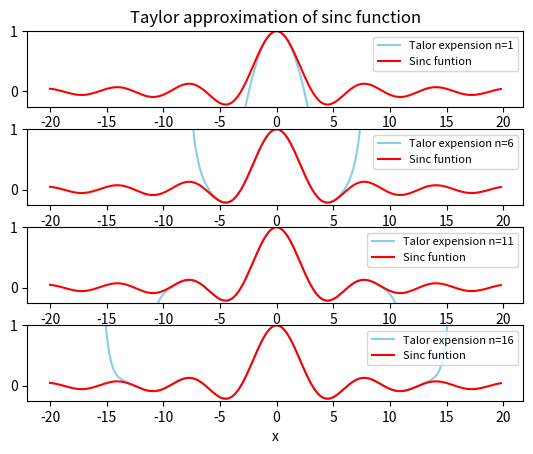

Python code for this plot:
import numpy as np
import matplotlib.pyplot as plt
import math as m

# sinc funtion graph
def sincan(x,n):

    a_n1=((-1)**n)*(x**(2*n))   #분자
    a_n2= m.factorial((2*n)+1)  
    a_n=a_n1/a_n2
    return a_n
def sincsum(x,n):
    f_0=0
    b=np.arange(0,n+1,1)
    for i in b:
        f_0=f_0+sincan(x,i)
    return f_0   

def draw(n):
    x=np.arange(-20,20,0.2)
    y1=[]
    plt.subplot(411)
    plt.title("Taylor approximation of sinc function")
    for i in x:
        y1.append(sincsum(i,n))
    plt.plot(x,y1,color="skyblue",label="Talor expension n=%i" %n)
    plt.xlabel("x")
    plt.legend(loc="upper right",fontsize=8)
    z1=[]
    for i in x:
        a=(m.sin(i))/i
        z1.append(a)
    plt.plot(x,z1,color="red",label="Sinc funtion")  
    plt.legend(loc="upper right",fontsize=8)
    plt.ylim(-0.25,1)

    y2=[]
    plt.subplot(412)
    for i in x:
        y2.append(sincsum(i,n+5))
    plt.plot(x,y2,color="skyblue",label="Talor expension n=%i" %(n+5))
    plt.xlabel("x")
    plt.legend(loc="upper right",fontsize=8)
    z2=[]
    for i in x:
        a=(m.sin(i))/i
        z2.append(a)
    plt.plot(x,z2,color="red",label="Sinc funtion")  
    plt.legend(loc="upper right",fontsize=8)
    plt.ylim(-0.25,1)


    y3=[]
    plt.subplot(413)
    for i in x:
        y3.append(sincsum(i,n+10))
    plt.plot(x,y3,color="skyblue",label="Talor expension n=%i" %(n+10))
    plt.xlabel("x")
    plt.legend(loc="upper right",fontsize=8)
    z3=[]
    for i in x:
        a=(m.sin(i))/i
        z3.append(a)
    plt.plot(x,z3,color="red",label="Sinc funtion")  
    plt.legend(loc="upper right",fontsize=8)
    plt.ylim(-0.25,1)
    
    y4=[]
    plt.subplot(414)
    for i in x:
        y4.append(sincsum(i,n+15))
    plt.plot(x,y4,color="skyblue",label="Talor expension n=%i" %(n+15))
    plt.xlabel("x")
    plt.legend(loc="upper right",fontsize=8)
    z4=[]
    for i in x:
        a=(m.sin(i))/i
        z4.append(a)
    plt.plot(x,z4,color="red",label="Sinc funtion")  
    plt.legend(loc="upper right",fontsize=8)
    plt.ylim(-0.25,1)
    plt.subplots_adjust(hspace=0.3)
    plt.show()
       

draw(1)